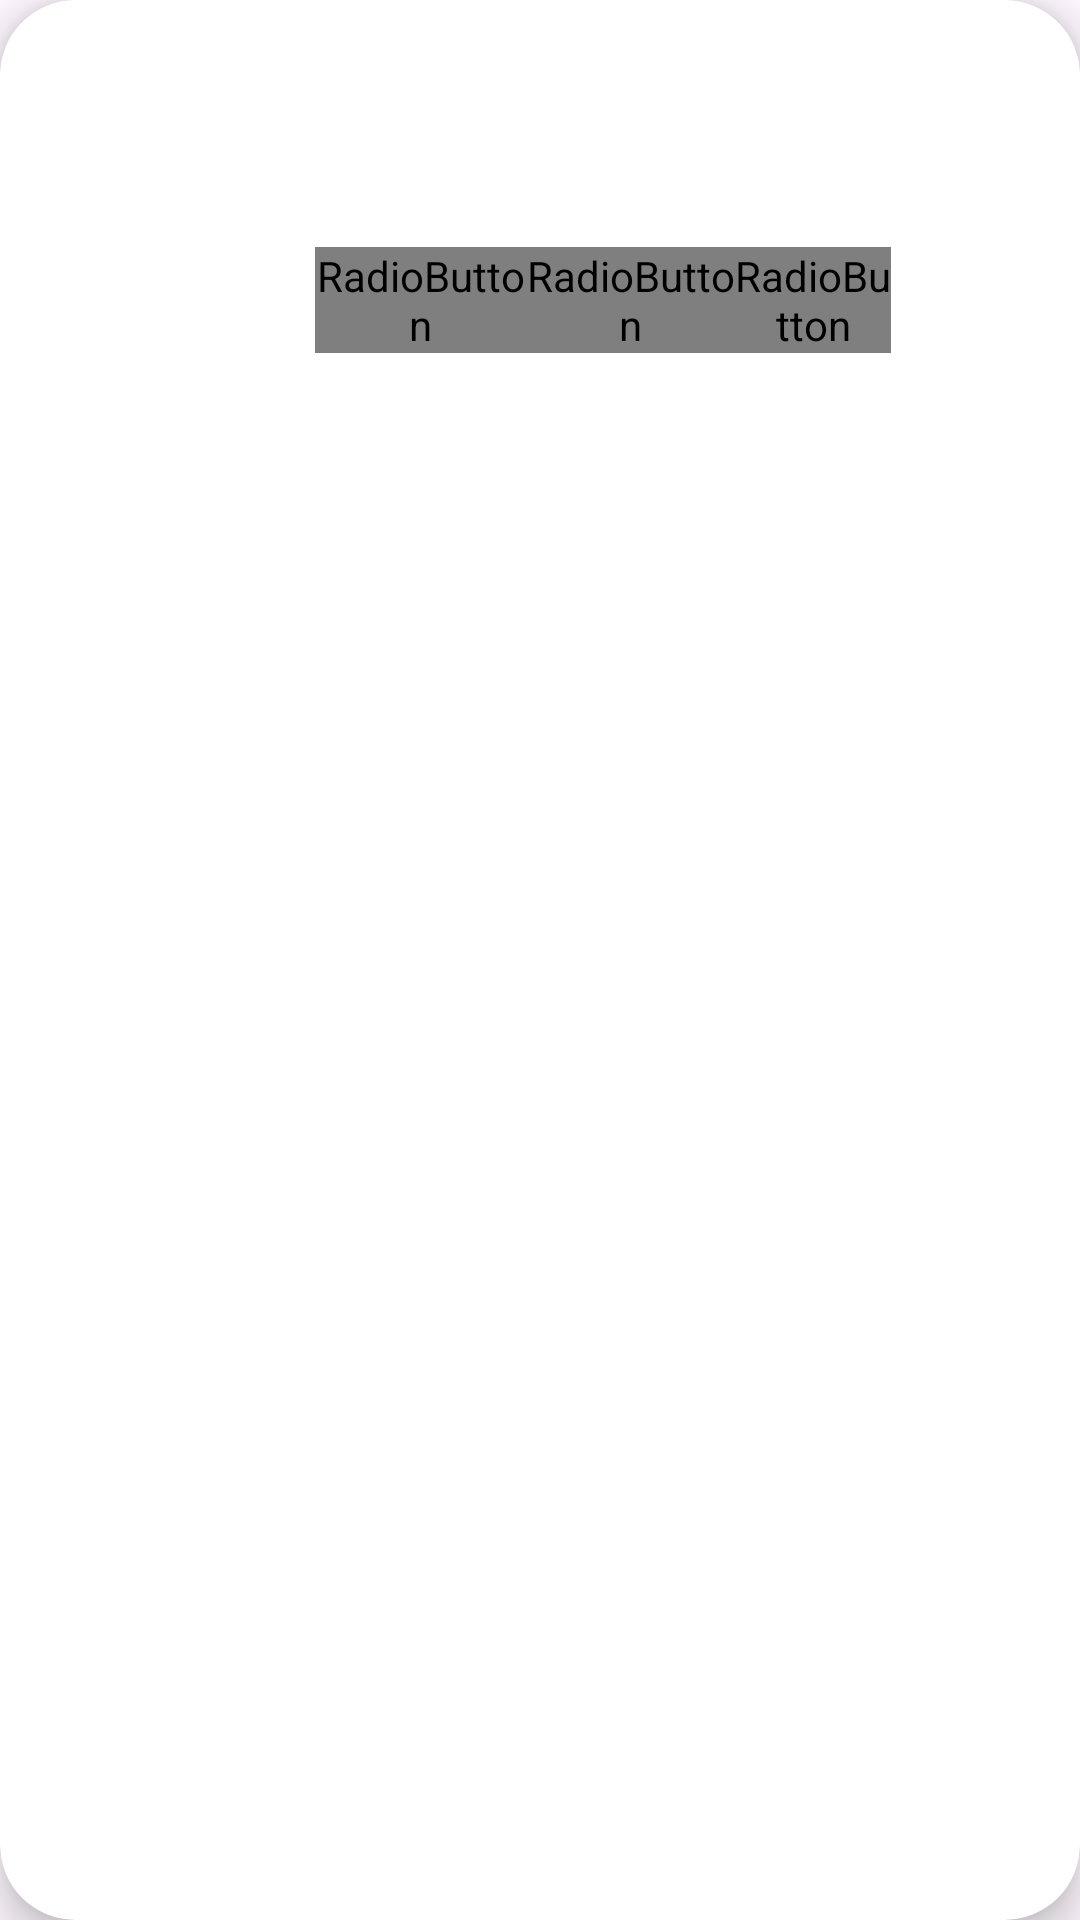

Reconstruct the res/layout file that produces this screen, plus the resources it refers to.
<!-- AndroidManifest.xml: application theme Theme.AdvancePizza -->
<!-- res/layout/popup_order_details.xml -->
<?xml version="1.0" encoding="utf-8"?>
<androidx.cardview.widget.CardView xmlns:android="http://schemas.android.com/apk/res/android"
    xmlns:app="http://schemas.android.com/apk/res-auto"
    android:layout_width="wrap_content"
    android:layout_height="wrap_content"
    app:cardCornerRadius="25dp"
    app:cardElevation="8dp"
    >

    <LinearLayout
        android:layout_width="317dp"
        android:layout_height="match_parent"
        android:orientation="vertical"
        android:padding="20dp">

        <TextView
            android:layout_width="wrap_content"
            android:layout_height="wrap_content"
            android:layout_gravity="center_horizontal"
            android:layout_marginBottom="30dp"
            android:text="Order Details"
            android:textColor="@color/white"
            android:textSize="24sp"
            android:textStyle="bold" />

        
        <LinearLayout
            android:layout_width="match_parent"
            android:layout_height="match_parent"
            android:layout_marginBottom="20dp"
            android:orientation="horizontal">

            <TextView
                android:layout_width="65dp"
                android:layout_height="wrap_content"
                android:layout_gravity="center_vertical"
                android:text="Size:"
                android:textColor="@color/white"
                android:textSize="16sp" />

            <RadioGroup
                android:id="@+id/sizeRadioGroup"
                android:layout_width="match_parent"
                android:layout_height="wrap_content"
                android:layout_gravity="center_horizontal"
                android:layout_marginStart="20dp"
                android:orientation="horizontal">

                <RadioButton
                    android:id="@+id/sizeSButton"
                    android:layout_width="70dp"
                    android:layout_height="wrap_content"
                    android:buttonTint="@color/white"
                    android:fontFamily="@font/roboto_bold"
                    android:text="S"
                    android:textColor="@color/white"
                    android:textSize="16sp" />

                <RadioButton
                    android:id="@+id/sizeMButton"
                    android:layout_width="70dp"
                    android:layout_height="wrap_content"
                    android:buttonTint="@color/white"
                    android:fontFamily="@font/roboto_bold"
                    android:text="M"
                    android:textColor="@color/white"
                    android:textSize="16sp" />

                <RadioButton
                    android:id="@+id/sizeLButton"
                    android:layout_width="wrap_content"
                    android:layout_height="wrap_content"
                    android:buttonTint="@color/white"
                    android:fontFamily="@font/roboto_bold"
                    android:text="L"
                    android:textColor="@color/white"
                    android:textSize="16sp" />
            </RadioGroup>

        </LinearLayout>

        
        <LinearLayout
            android:layout_width="match_parent"
            android:layout_height="wrap_content"
            android:layout_marginBottom="20dp"
            android:orientation="horizontal">

            <TextView
                android:layout_width="wrap_content"
                android:layout_height="wrap_content"
                android:layout_gravity="center_vertical"
                android:text="Quantity:"
                android:textColor="@color/white"

                android:textSize="16sp" />

            <Button
                android:id="@+id/decreaseQuantityButton"
                android:layout_width="72dp"
                android:layout_height="wrap_content"
                android:layout_gravity="center_vertical"
                android:layout_marginStart="16dp"
                android:backgroundTint="@color/white"
                android:text="-"
                android:textColor="@color/black" />

            <TextView
                android:id="@+id/quantityTextView"
                android:layout_width="wrap_content"
                android:layout_height="wrap_content"
                android:layout_gravity="center_vertical"
                android:layout_marginStart="16dp"
                android:layout_marginEnd="16dp"
                android:text="1"
                android:textColor="@color/white"

                android:textSize="16sp" />

            <Button
                android:id="@+id/increaseQuantityButton"
                android:layout_width="72dp"
                android:layout_height="wrap_content"
                android:layout_gravity="center_vertical"
                android:backgroundTint="@color/white"
                android:text="+"
                android:textColor="@color/black" />
        </LinearLayout>


        
        <LinearLayout
            android:layout_width="match_parent"
            android:layout_height="40dp"
            android:layout_marginBottom="20dp"
            android:orientation="horizontal">

            <TextView
                android:layout_width="79dp"
                android:layout_height="wrap_content"
                android:layout_gravity="center_vertical"
                android:text="Price:"
                android:textColor="@color/white"

                android:textSize="16sp" />

            <TextView
                android:id="@+id/priceTextView"
                android:layout_width="wrap_content"
                android:layout_height="wrap_content"
                android:layout_gravity="center_vertical"
                android:layout_marginStart="16dp"
                android:fontFamily="@font/roboto_bold"
                android:text="$0.00"
                android:textColor="@color/white"
                android:textSize="20sp" />
        </LinearLayout>

        <Button
            android:id="@+id/submitOrderButton"
            android:layout_width="match_parent"
            android:layout_height="wrap_content"
            android:backgroundTint="@color/white"
            android:fontFamily="@font/regular_font"
            android:text="Order Now"
            android:textColor="@color/black" />

    </LinearLayout>
</androidx.cardview.widget.CardView>
<!-- resources referenced by this layout -->
<resources>
  <color name="black">#FF000000</color>
  <color name="white">#FFFFFFFF</color>
  <style name="Theme.AdvancePizza" parent="Theme.Material3.Light.NoActionBar">
          
          <item name="colorPrimary">@color/lavender</item>
          <item name="colorPrimaryVariant">@color/lavender</item>
          <item name="colorOnPrimary">@color/white</item>
          
          <item name="colorSecondary">@color/teal_200</item>
          <item name="colorSecondaryVariant">@color/teal_700</item>
          <item name="colorOnSecondary">@color/black</item>
          
          <item name="android:statusBarColor">@color/lavender</item>
          
          <item name="android:windowFullscreen">false</item>
      </style>
  <color name="lavender">#767676</color>
  <color name="teal_200">#FF03DAC5</color>
  <color name="teal_700">#FF018786</color>
</resources>
